Run: headless pygame with SDL's dummy video driver; simulated clock (each Clock.tick advances the game by its frame time, no real sleeping); random seed 0; keys injected as events and as key.get_pressed() state; no mouse input.
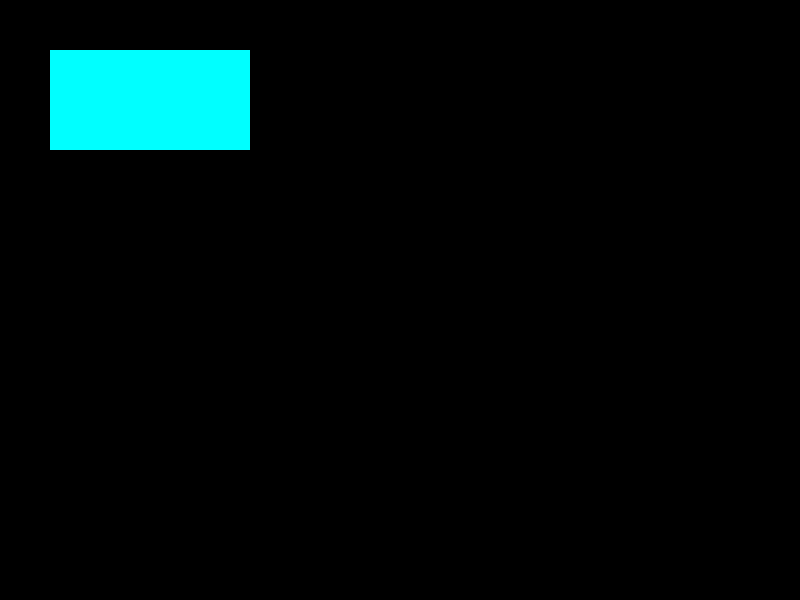
Frame 1 of 4 · flips 1–60 · no input
Frame 2 of 4 · flips 61–180 · tapped SPACE, RETURN · held RIGHT (→), D · screen unchanged from frame 1, image omitted
Frame 3 of 4 · flips 181–300 · held DOWN (↓), S · screen unchanged from frame 2, image omitted
Frame 4 of 4 · flips 301–420 · held LEFT (←), A, UP (↑), W · screen unchanged from frame 3, image omitted

The pygame program that drew these frames:

import pygame

import pygame

pygame.init()
screen = pygame.display.set_mode((800, 600))
pygame.display.set_caption("Input Keyboard")

running = True

## this is how fast we're jumping up (when positive), or falling down (when negative)
speed_y = 0

player_position = [20, 50]

while running:
    for event in pygame.event.get():
        if event.type == pygame.QUIT:
            running = False
        elif event.type == pygame.KEYDOWN:
            if event.key == pygame.K_ESCAPE:
                running = False
            elif event.key == pygame.K_SPACE:
                # check if we're on the ground. If we don't do this, you can jump in the air

                # set our vertical speed up
                speed_y = -10
        elif event.type == pygame.KEYUP:
            fill_color = (0, 0, 0)
    
    screen.fill((0, 0, 0))  


    # Draw a cyan rectangle
    pygame.draw.rect(screen, (0, 255, 255), (50, 50, 200, 100))  

    pygame.display.flip()
